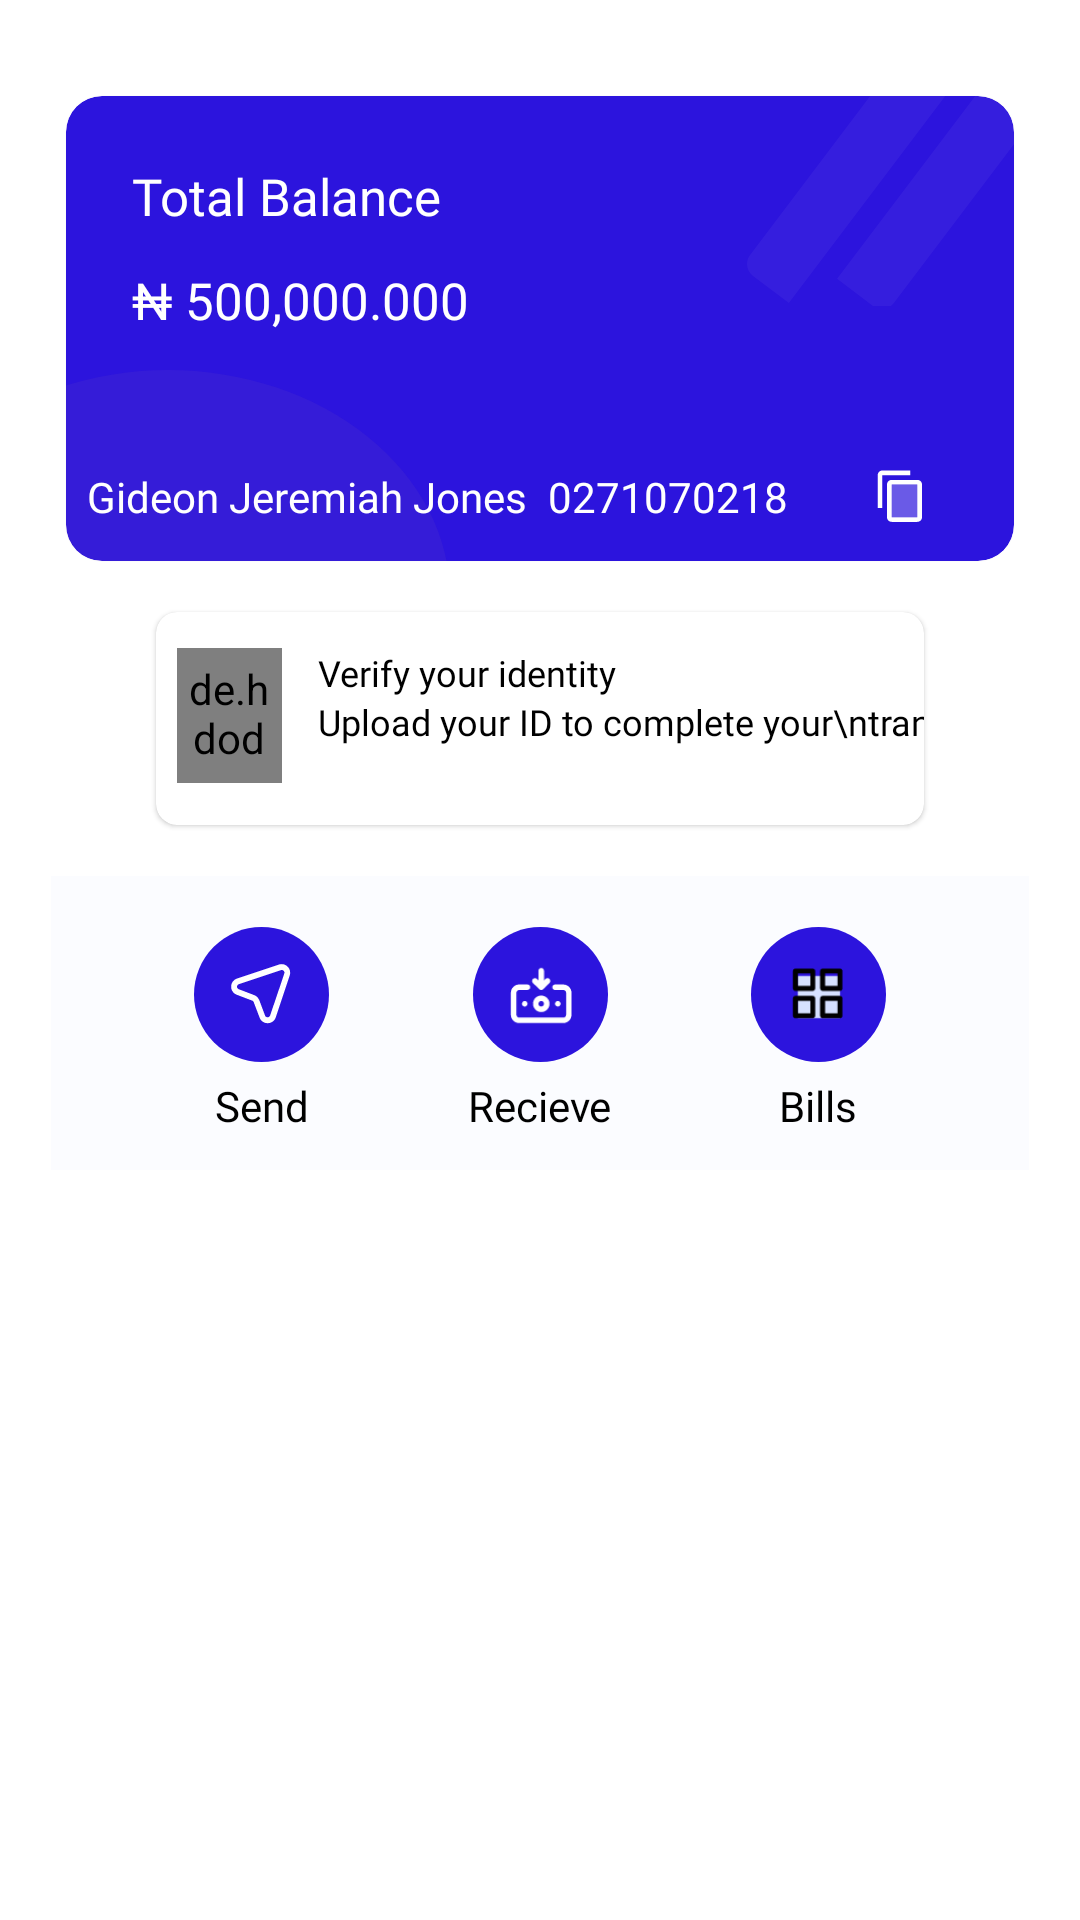

This screen was rendered from an Android layout file. Write that file and the resources it references.
<!-- AndroidManifest.xml: application theme Theme.Asap -->
<!-- res/layout/fragment_home_screen.xml -->
<?xml version="1.0" encoding="utf-8"?>
<androidx.constraintlayout.widget.ConstraintLayout xmlns:android="http://schemas.android.com/apk/res/android"
    xmlns:app="http://schemas.android.com/apk/res-auto"
    xmlns:tools="http://schemas.android.com/tools"
    android:layout_width="match_parent"
    android:layout_height="match_parent"
    tools:context=".fragment.HomeScreen">

    <androidx.cardview.widget.CardView
        android:id="@+id/cardView"
        android:layout_width="match_parent"
        android:layout_height="155dp"
        android:layout_marginHorizontal="22dp"
        android:layout_marginTop="32dp"
        app:cardBackgroundColor="@color/brand_color"
        app:cardCornerRadius="12dp"
        app:cardElevation="1dp"
        app:layout_constraintTop_toTopOf="parent">

        <androidx.constraintlayout.widget.ConstraintLayout
            android:layout_width="match_parent"
            android:layout_height="match_parent">

            <ProgressBar
                android:id="@+id/progress_bar"
                android:layout_width="wrap_content"
                android:layout_height="wrap_content"
                android:rotation="180"
                android:visibility="invisible"
                app:layout_constraintBottom_toBottomOf="parent"
                app:layout_constraintEnd_toEndOf="parent"
                app:layout_constraintStart_toStartOf="parent"
                app:layout_constraintTop_toTopOf="parent" />

            <ImageView
                android:id="@+id/imageView7"
                android:layout_width="wrap_content"
                android:layout_height="wrap_content"
                android:src="@drawable/threelines"
                app:layout_constraintEnd_toEndOf="parent"
                app:layout_constraintTop_toTopOf="parent" />

            <ImageView
                android:id="@+id/imageView9"
                android:layout_width="wrap_content"
                android:layout_height="wrap_content"
                android:src="@drawable/ovalshape"
                app:layout_constraintBottom_toBottomOf="parent"
                app:layout_constraintStart_toStartOf="parent" />


            <TextView
                android:id="@+id/textView16"
                android:layout_width="wrap_content"
                android:layout_height="wrap_content"
                android:layout_marginStart="22dp"
                android:layout_marginTop="22dp"
                android:fontFamily="@font/roboto_medium"
                android:text="Total Balance"
                android:textColor="@color/white"
                android:textSize="17sp"
                app:layout_constraintStart_toStartOf="parent"
                app:layout_constraintTop_toTopOf="parent" />

            <TextView
                android:id="@+id/balance"
                style="@style/Widget.MaterialComponents.TextInputLayout.OutlinedBox"
                android:layout_width="wrap_content"
                android:layout_height="wrap_content"
                android:layout_marginTop="12dp"
                android:fontFamily="@font/roboto_medium"
                android:text="₦ 500,000.000"
                android:textColor="@color/white"
                android:textSize="17sp"
                app:layout_constraintStart_toStartOf="@+id/textView16"
                app:layout_constraintTop_toBottomOf="@id/textView16" />


            <TextView
                android:id="@+id/accountName"
                android:layout_width="wrap_content"
                android:layout_height="wrap_content"
                android:layout_marginStart="7dp"
                android:layout_marginBottom="12dp"
                android:fontFamily="@font/roboto_medium"
                android:text="Gideon Jeremiah Jones"
                android:textColor="@color/white"
                android:textSize="14sp"
                app:layout_constraintBottom_toBottomOf="parent"
                app:layout_constraintStart_toStartOf="parent" />

            <TextView
                android:id="@+id/accountNumber_txt"
                android:layout_width="wrap_content"
                android:layout_height="wrap_content"
                android:layout_marginStart="7dp"
                android:layout_marginEnd="7dp"
                android:fontFamily="@font/roboto_medium"
                android:text="0271070218"
                android:textColor="@color/white"
                android:textSize="14sp"
                app:layout_constraintBottom_toBottomOf="@+id/accountName"
                app:layout_constraintStart_toEndOf="@+id/accountName"
                app:layout_constraintTop_toTopOf="@+id/accountName" />

            <ImageView
                android:id="@+id/imageCopy"
                android:layout_width="20dp"
                android:layout_height="20dp"
                android:src="@drawable/copyicon"
                app:layout_constraintBottom_toBottomOf="@+id/accountName"
                app:layout_constraintEnd_toEndOf="parent"
                app:layout_constraintStart_toEndOf="@+id/accountNumber_txt"
                app:layout_constraintTop_toTopOf="@+id/accountName" />


        </androidx.constraintlayout.widget.ConstraintLayout>
    </androidx.cardview.widget.CardView>

    <androidx.cardview.widget.CardView
        android:id="@+id/verification"
        android:layout_width="match_parent"
        android:layout_height="wrap_content"
        android:layout_marginHorizontal="52dp"
        android:layout_marginTop="17dp"
        app:cardCornerRadius="7dp"
        app:cardElevation="1dp"
        app:layout_constraintTop_toBottomOf="@id/cardView">


        <androidx.constraintlayout.widget.ConstraintLayout
            android:layout_width="match_parent"
            android:layout_height="match_parent"
            android:layout_marginBottom="2dp">

            <de.hdodenhof.circleimageview.CircleImageView
                android:id="@+id/imageView10"
                android:layout_width="35dp"
                android:layout_height="45dp"
                android:layout_marginStart="7dp"
                android:layout_marginTop="12dp"
                android:layout_marginBottom="12dp"
                android:padding="4dp"
                android:src="@drawable/baseline_outlined_flag_24"
                app:layout_constraintBottom_toBottomOf="parent"
                app:layout_constraintStart_toStartOf="parent"
                app:layout_constraintTop_toTopOf="parent" />

            <TextView
                android:id="@+id/textView30"
                android:layout_width="wrap_content"
                android:layout_height="wrap_content"
                android:layout_marginStart="12dp"
                android:fontFamily="@font/roboto_medium"
                android:text="Verify your identity"
                android:textColor="@color/black"
                android:textSize="12dp"
                app:layout_constraintStart_toEndOf="@+id/imageView10"
                app:layout_constraintTop_toTopOf="@+id/imageView10" />

            <TextView
                android:id="@+id/textView31"
                android:layout_width="wrap_content"
                android:layout_height="wrap_content"
                android:fontFamily="@font/roboto_light"
                android:text="Upload your ID to complete your\ntransfer."
                android:textColor="@color/black"
                android:textSize="12dp"
                app:layout_constraintStart_toStartOf="@+id/textView30"
                app:layout_constraintTop_toBottomOf="@+id/textView30" />


        </androidx.constraintlayout.widget.ConstraintLayout>


    </androidx.cardview.widget.CardView>


    <androidx.constraintlayout.widget.ConstraintLayout
        android:id="@+id/constraintLayout"
        android:layout_width="match_parent"
        android:layout_height="wrap_content"
        android:layout_marginHorizontal="17dp"
        android:layout_marginTop="17dp"
        android:background="#FBFCFF"
        app:layout_constraintEnd_toEndOf="parent"
        app:layout_constraintStart_toStartOf="parent"
        app:layout_constraintTop_toBottomOf="@id/verification">

        <ImageView
            android:id="@+id/send"
            android:layout_width="45dp"
            android:layout_height="45dp"
            android:layout_marginTop="17dp"
            android:background="@drawable/circle"
            android:padding="10dp"
            android:src="@drawable/send"
            app:layout_constraintEnd_toStartOf="@id/recieve"
            app:layout_constraintStart_toStartOf="parent"
            app:layout_constraintTop_toTopOf="parent" />


        <ImageView
            android:id="@+id/recieve"
            android:layout_width="45dp"
            android:layout_height="45dp"
            android:background="@drawable/circle"
            android:padding="12dp"
            android:src="@drawable/wallet"
            app:layout_constraintEnd_toStartOf="@id/bills"
            app:layout_constraintStart_toEndOf="@id/send"
            app:layout_constraintTop_toTopOf="@id/send" />

        <ImageView
            android:id="@+id/bills"
            android:layout_width="45dp"
            android:layout_height="45dp"
            android:background="@drawable/circle"
            android:padding="12dp"
            android:src="@drawable/bills"
            app:layout_constraintEnd_toEndOf="parent"
            app:layout_constraintStart_toEndOf="@id/recieve"
            app:layout_constraintTop_toTopOf="@id/send" />


        <TextView
            android:id="@+id/textView17"
            android:layout_width="wrap_content"
            android:layout_height="wrap_content"
            android:layout_marginTop="5dp"
            android:layout_marginBottom="12dp"
            android:fontFamily="@font/roboto_medium"
            android:text="Send"
            android:textColor="@color/black"
            app:layout_constraintBottom_toBottomOf="parent"
            app:layout_constraintEnd_toEndOf="@+id/send"
            app:layout_constraintStart_toStartOf="@+id/send"
            app:layout_constraintTop_toBottomOf="@+id/send" />

        <TextView
            android:id="@+id/textView18"
            android:layout_width="wrap_content"
            android:layout_height="wrap_content"
            android:fontFamily="@font/roboto_medium"
            android:text="Recieve"
            android:textColor="@color/black"
            app:layout_constraintBottom_toBottomOf="@+id/textView17"
            app:layout_constraintEnd_toEndOf="@+id/recieve"
            app:layout_constraintStart_toStartOf="@+id/recieve"
            app:layout_constraintTop_toTopOf="@+id/textView17" />

        <TextView
            android:id="@+id/textView19"
            android:layout_width="wrap_content"
            android:layout_height="wrap_content"
            android:fontFamily="@font/roboto_medium"
            android:text="Bills"
            android:textColor="@color/black"
            app:layout_constraintBottom_toBottomOf="@+id/textView17"
            app:layout_constraintEnd_toEndOf="@+id/bills"
            app:layout_constraintStart_toStartOf="@+id/bills"
            app:layout_constraintTop_toTopOf="@+id/textView18" />


    </androidx.constraintlayout.widget.ConstraintLayout>


</androidx.constraintlayout.widget.ConstraintLayout>
<!-- resources referenced by this layout -->
<resources>
  <color name="black">#FF000000</color>
  <color name="brand_color">#2C14DD</color>
  <color name="white">#FFFFFFFF</color>
  <!-- drawable baseline_outlined_flag_24 (drawable) -->
  <vector android:height="24dp" android:tint="@color/brand_color"
      android:viewportHeight="24" android:viewportWidth="24"
      android:width="24dp" xmlns:android="http://schemas.android.com/apk/res/android">
      <path android:fillColor="@android:color/white" android:pathData="M14,6l-1,-2L5,4v17h2v-7h5l1,2h7L20,6h-6zM18,14h-4l-1,-2L7,12L7,6h5l1,2h5v6z"/>
  </vector>
  <!-- drawable circle (drawable) -->
  <?xml version="1.0" encoding="utf-8"?>
  <shape android:shape="oval"
      xmlns:android="http://schemas.android.com/apk/res/android">
  
      <solid android:color="@color/brand_color"/>
  
  </shape>
  <!-- drawable copyicon (drawable) -->
  <vector xmlns:android="http://schemas.android.com/apk/res/android"
      android:width="14dp"
      android:height="15dp"
      android:viewportWidth="14"
      android:viewportHeight="15">
      <group>
          <path
              android:fillColor="#FFFFFFFF"
              android:fillAlpha="0.3"
              android:pathData="M4.67 4.38h6.41v8.17H4.67V4.38Z"/>
          <path
              android:fillColor="#FFFFFFFF"
              android:pathData="M9.33 0.88h-7c-0.64 0-1.16 0.53-1.16 1.17v8.17h1.16V2.05h7V0.88Zm1.75 2.34H4.67c-0.65 0-1.17 0.52-1.17 1.16v8.17c0 0.64 0.52 1.17 1.17 1.17h6.41c0.64 0 1.17-0.53 1.17-1.17V4.38c0-0.64-0.53-1.16-1.17-1.16Zm0 9.33H4.67V4.38h6.41v8.17Z"/>
      </group>
  </vector>
  <!-- drawable ovalshape (drawable) -->
  <vector xmlns:android="http://schemas.android.com/apk/res/android"
      android:width="128dp"
      android:height="64dp"
      android:viewportWidth="128"
      android:viewportHeight="64">
      <group>
          <path
              android:fillColor="#FF9166B1"
              android:fillAlpha="0.1"
              android:pathData="M34 0.35A94 75.5 0 1 0 34 151.35 94 75.5 0 1 0 34 0.35z"/>
      </group>
  </vector>
  <!-- drawable threelines (drawable) -->
  <vector xmlns:android="http://schemas.android.com/apk/res/android"
      android:width="91dp"
      android:height="70dp"
      android:viewportWidth="91"
      android:viewportHeight="70">
      <group>
          <path
              android:fillAlpha="0.05"
              android:fillColor="#EFEBF0"
              android:pathData="M3.99 59.96c-2.2-1.66-2.64-4.8-0.98-7l54.87-72.6L73.84-7.58 15.96 69.01 3.99 59.96Z" />
          <path
              android:fillAlpha="0.05"
              android:fillColor="#EFEBF0"
              android:pathData="M32 60.95l55.47-73.4 15.96 12.06-52.46 69.4c-1.66 2.21-4.8 2.65-7 0.98L32 60.95Z" />
      </group>
  </vector>
  <style name="Theme.Asap" parent="Theme.MaterialComponents.Light.NoActionBar">
          
          <item name="colorPrimary">@color/purple_500</item>
          <item name="colorPrimaryVariant">@color/purple_700</item>
          <item name="colorOnPrimary">@color/white</item>
          
          <item name="colorSecondary">@color/teal_200</item>
          <item name="colorSecondaryVariant">@color/teal_700</item>
          <item name="colorOnSecondary">@color/black</item>
          
          <item name="android:statusBarColor" tools:targetApi="21">?attr/colorPrimaryVariant</item>
          
      </style>
  <color name="purple_500">#FF6200EE</color>
  <color name="purple_700">#FF3700B3</color>
  <color name="teal_200">#FF03DAC5</color>
  <color name="teal_700">#FF018786</color>
</resources>
